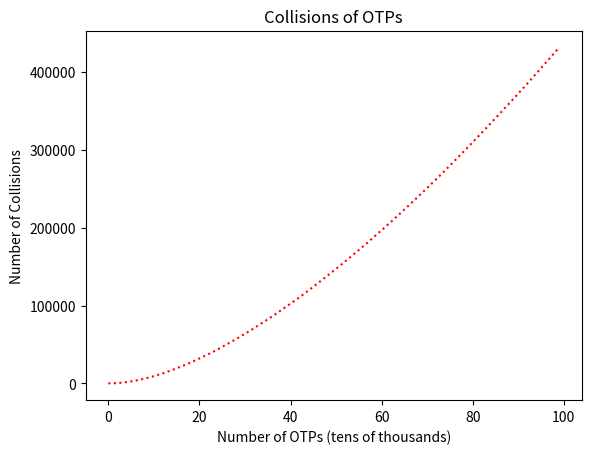

Write the Python code that produced this figure.
import matplotlib.pyplot as plt
import hashlib

key = "808670FF00FF00FF08812".encode('utf-8')

def create_otp(input_key):
    
    key_hash = str(hashlib.sha256(input_key).hexdigest())
    
    global key
    
    key = key_hash.encode('utf-8')

    #Creates a string OTP of key hash with the first 6 digits
    otp = str(int(key_hash,16))[:6]
    
    return otp

passwords = []

for i in range(1000000):
    
    passwords.append(create_otp(key))
    
    i += 1

collision_percentage = []

for i in range(100):
    password_set = set(passwords[0:i*10000])
    
    collision_percentage.append((i*10000) - len(password_set))

plt.figure(1)
plt.plot(range(100), collision_percentage, color='red', linestyle=':')
plt.title('Collisions of OTPs')
plt.xlabel('Number of OTPs (tens of thousands)')
plt.ylabel('Number of Collisions')
plt.show()
plt.savefig('collision_graph.png')
